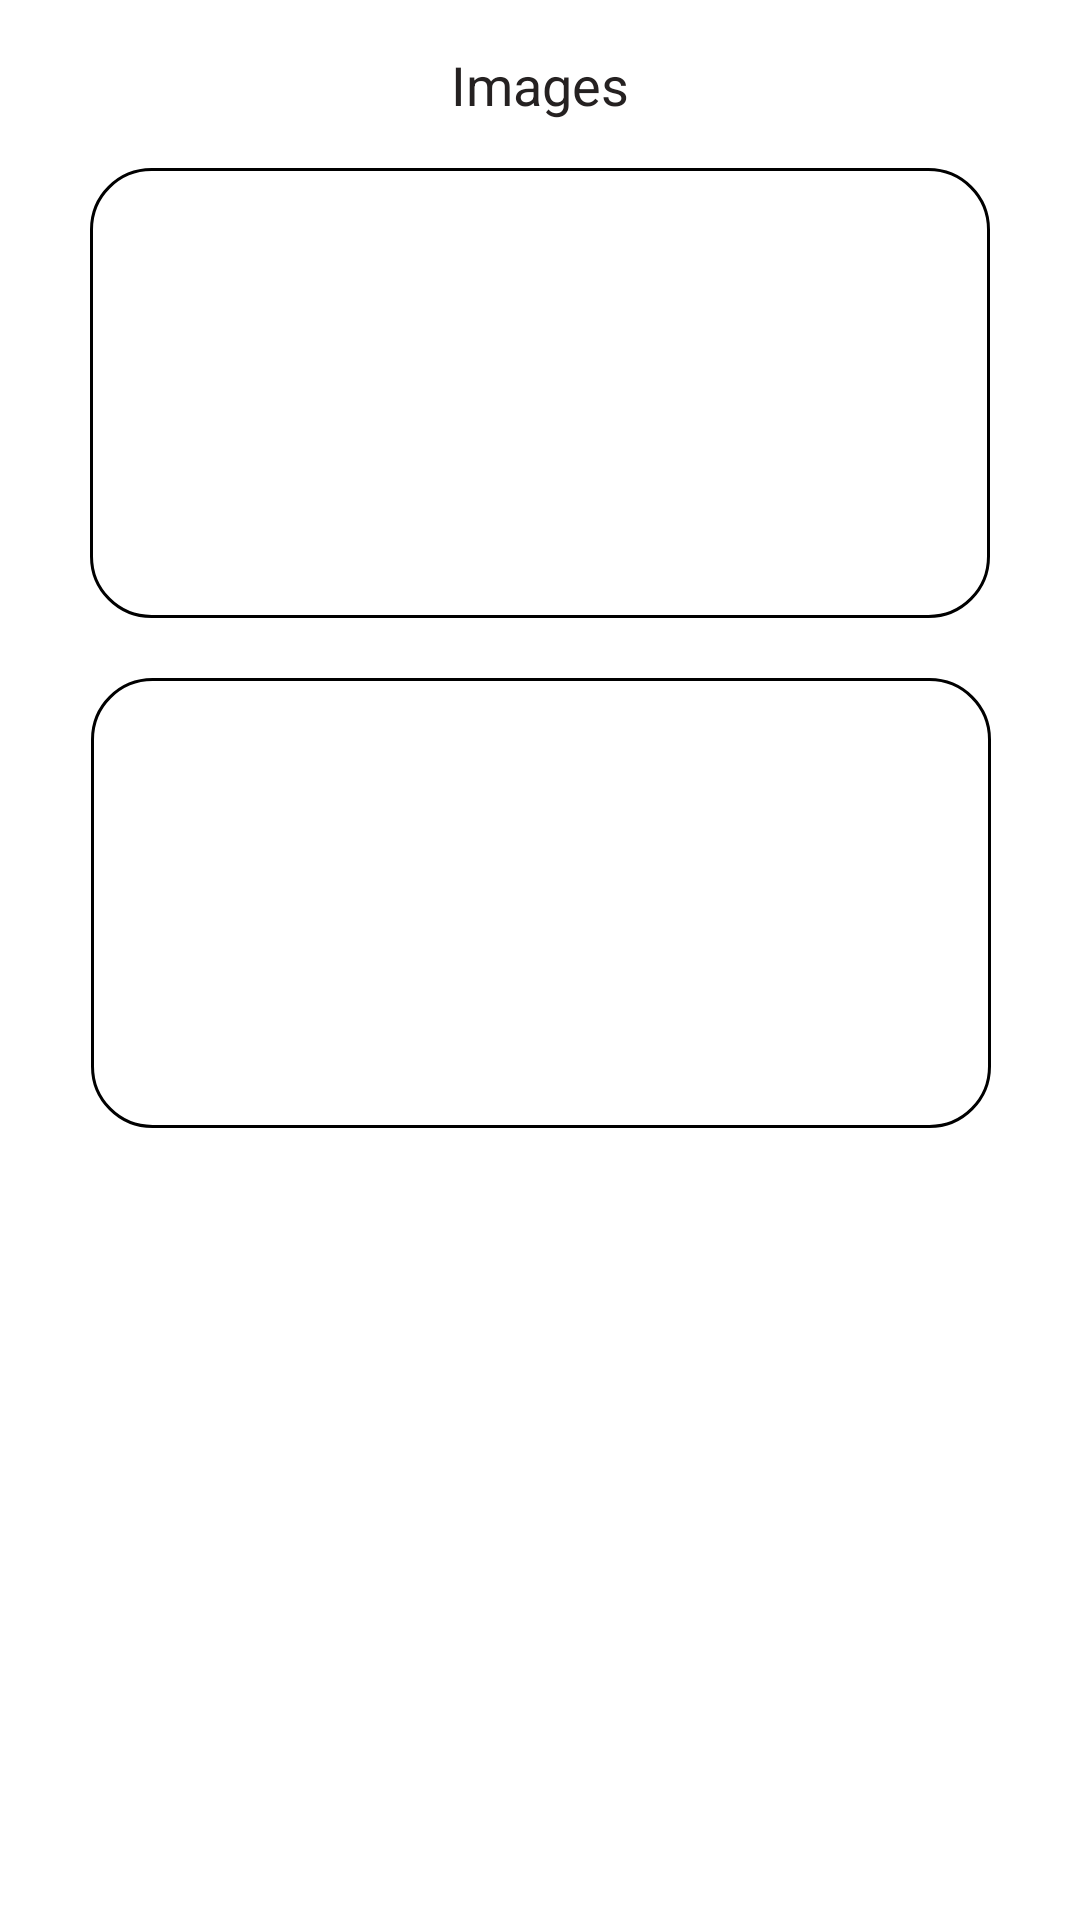

Layout XML and referenced resources for this Android screen:
<!-- AndroidManifest.xml: application theme Theme.FunPrimeTechnology -->
<!-- res/layout/activity_glide_images_recycler_view.xml -->
<?xml version="1.0" encoding="utf-8"?>
<androidx.constraintlayout.widget.ConstraintLayout xmlns:android="http://schemas.android.com/apk/res/android"
    xmlns:app="http://schemas.android.com/apk/res-auto"
    xmlns:tools="http://schemas.android.com/tools"
    android:layout_width="match_parent"
    android:layout_height="match_parent"
    tools:context=".glide_images_recyclerView">

    <androidx.appcompat.widget.Toolbar
        android:id="@+id/toolbar2"
        android:layout_width="match_parent"
        android:layout_height="wrap_content"
        android:background="?attr/colorPrimary"
        android:minHeight="?attr/actionBarSize"
        android:theme="?attr/actionBarTheme"
        app:layout_constraintEnd_toEndOf="parent"
        app:layout_constraintStart_toStartOf="parent"
        app:layout_constraintTop_toTopOf="parent" />

    <TextView
        android:id="@+id/textView6"
        android:layout_width="wrap_content"
        android:layout_height="wrap_content"
        android:text="Images"
        android:textColor="#252121"
        android:textSize="18sp"
        app:layout_constraintBottom_toBottomOf="@+id/toolbar2"
        app:layout_constraintEnd_toEndOf="@+id/toolbar2"
        app:layout_constraintStart_toStartOf="@+id/toolbar2"
        app:layout_constraintTop_toTopOf="@+id/toolbar2" />


    <ImageView
        android:id="@+id/glide1stImage"
        android:layout_width="300dp"
        android:layout_height="150dp"
        android:background="@drawable/imageborder"
        app:layout_constraintEnd_toEndOf="parent"
        app:layout_constraintStart_toStartOf="parent"
        app:layout_constraintTop_toBottomOf="@+id/toolbar2"
        tools:ignore="MissingConstraints" />


    <ImageView
        android:id="@+id/glide2ndImage"
        android:layout_width="300dp"
        android:layout_height="150dp"
        android:layout_marginTop="20dp"
        android:background="@drawable/imageborder"
        app:layout_constraintEnd_toEndOf="parent"
        app:layout_constraintHorizontal_bias="0.504"
        app:layout_constraintStart_toStartOf="parent"
        app:layout_constraintTop_toBottomOf="@+id/glide1stImage"
        tools:ignore="MissingConstraints" />


</androidx.constraintlayout.widget.ConstraintLayout>
<!-- resources referenced by this layout -->
<resources>
  <!-- drawable imageborder (drawable) -->
  <?xml version="1.0" encoding="utf-8"?>
  <selector xmlns:android="http://schemas.android.com/apk/res/android">
  
      <item>
  
          <shape xmlns:android="http://schemas.android.com/apk/res/android" android:shape="rectangle">
              <corners android:radius="20dp"/>
              <padding android:left="10dp" android:right="10dp" android:top="10dp" android:bottom="10dp"/>
              <stroke android:width="1dp" android:color="#000"/>
          </shape>
  
  
  
  
      </item>
  
  
  
  
  
  </selector>
  <style name="Theme.FunPrimeTechnology" parent="Theme.MaterialComponents.DayNight.NoActionBar">
          
          <item name="colorPrimary">@color/white</item>
          <item name="colorPrimaryVariant">@color/black</item>
          <item name="colorOnPrimary">@color/white</item>
          
          <item name="colorSecondary">@color/teal_200</item>
          <item name="colorSecondaryVariant">@color/teal_700</item>
          <item name="colorOnSecondary">@color/black</item>
          
          <item name="android:statusBarColor" tools:targetApi="l">?attr/colorPrimaryVariant</item>
          
      </style>
  <!-- not gathered from this repository: default colours our renderer supplied (Android Studio template values) -->
  <color name="teal_200">#FF03DAC5</color>
  <color name="teal_700">#FF018786</color>
  <color name="black">#FF000000</color>
  <color name="white">#FFFFFFFF</color>
</resources>
